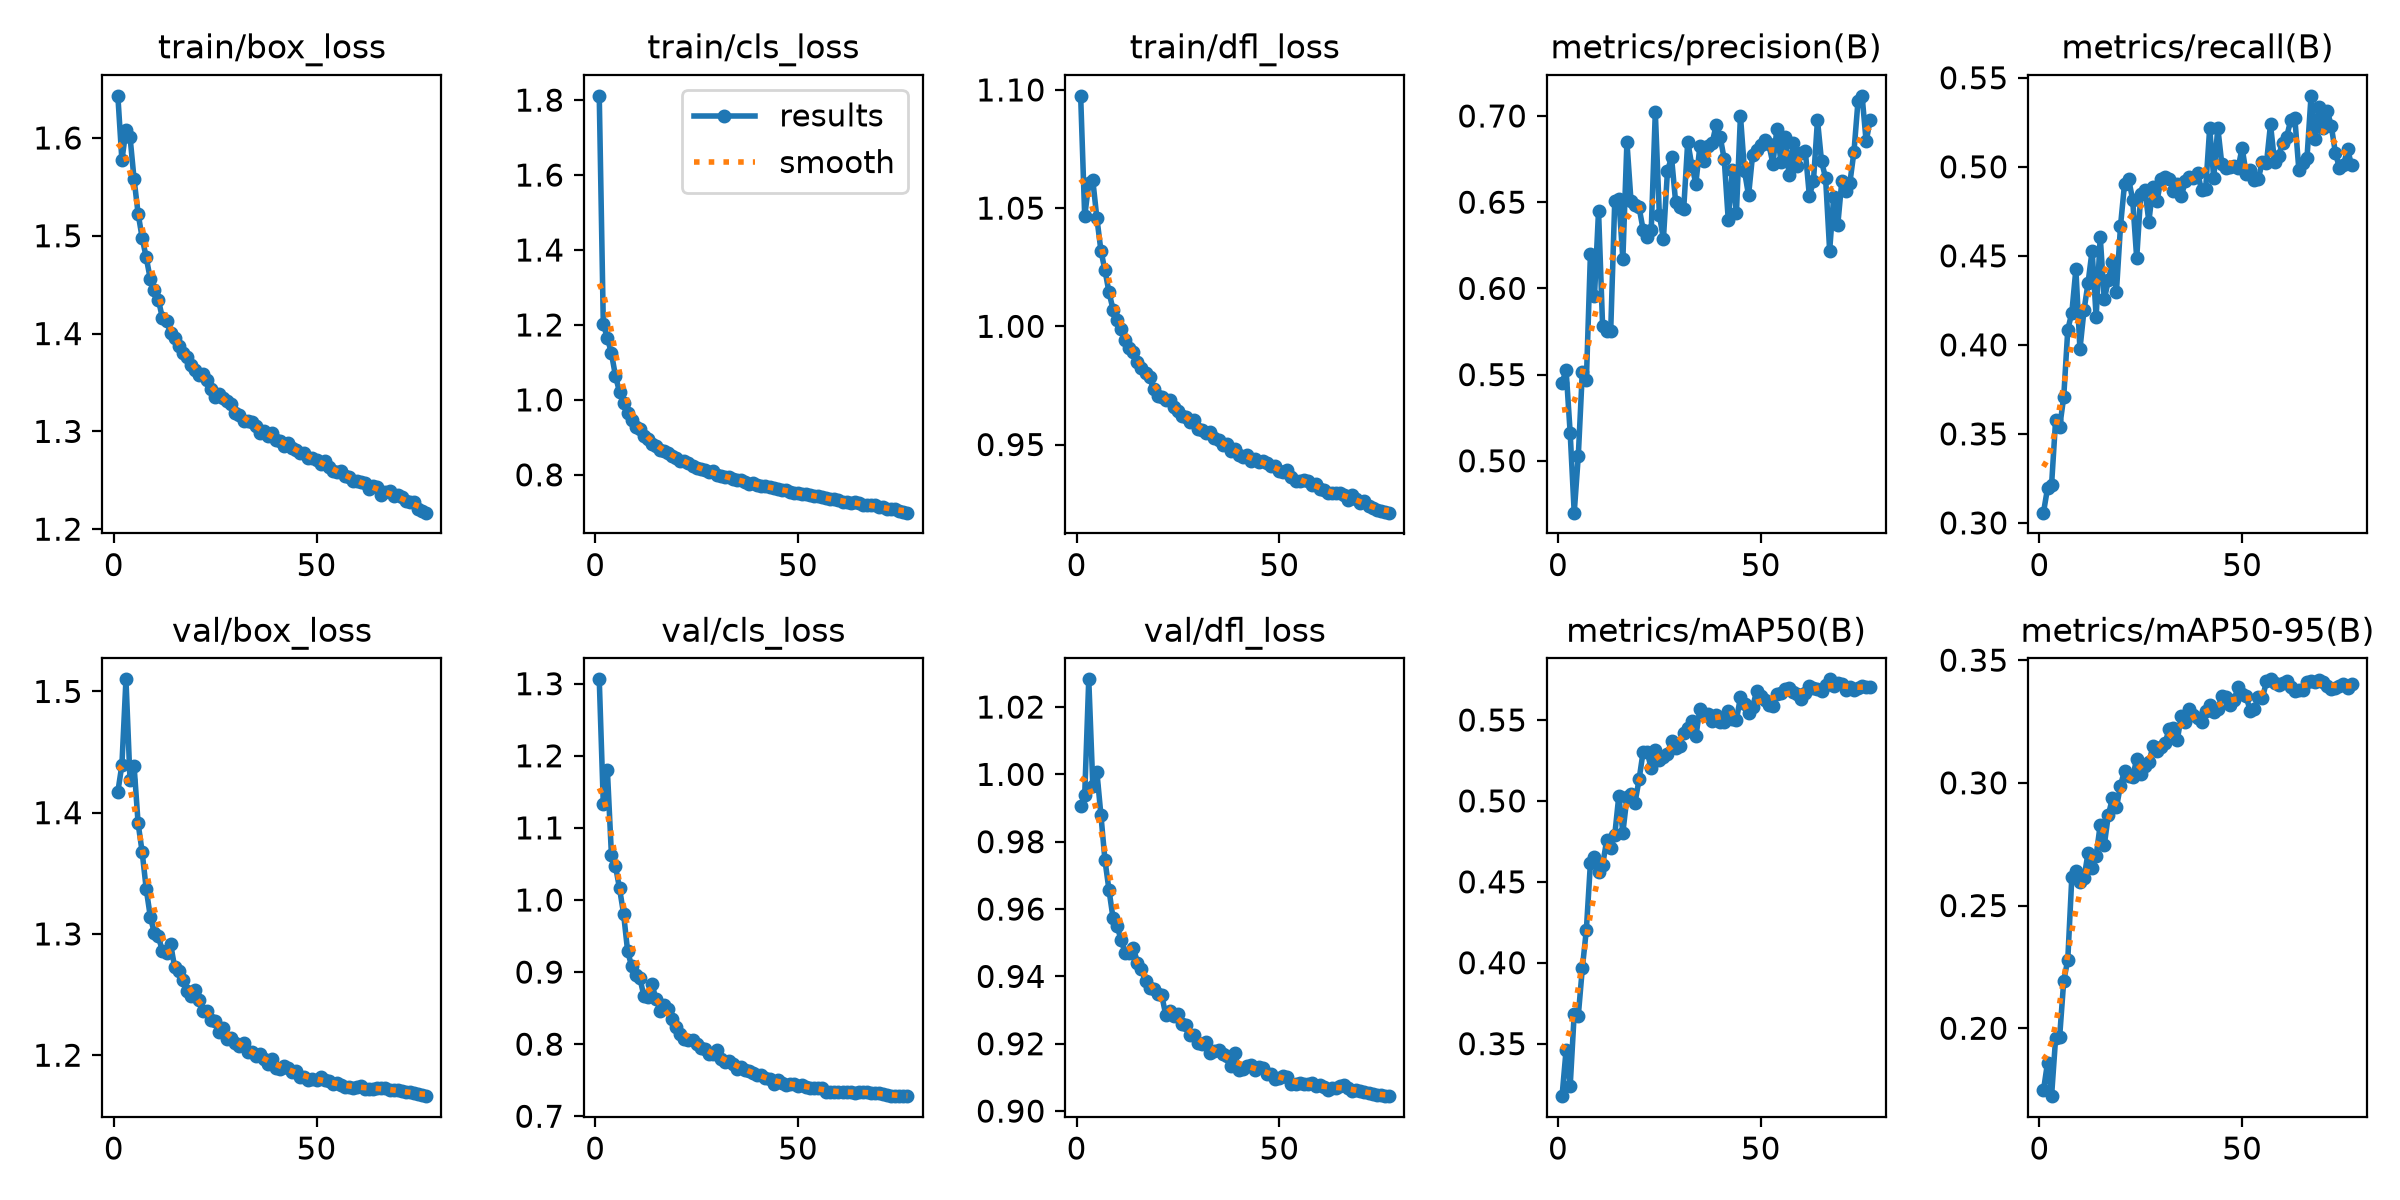

Data behind this chart, as committed beside it:
epoch, time, train/box_loss, train/cls_loss, train/dfl_loss, metrics/precision(B), metrics/recall(B), metrics/mAP50(B), metrics/mAP50-95(B), val/box_loss, val/cls_loss, val/dfl_loss, lr/pg0, lr/pg1, lr/pg2, lr/pg3, lr/pg4, lr/pg5, lr/pg6, lr/pg7
1, 95.26, 1.643, 1.811, 1.097, 0.5453, 0.3058, 0.3176, 0.1747, 1.417, 1.306, 0.9906, 0.009985, 0.003328, 0.009985, 0.003328, 0.009985, 0.003328, 0.009985, 0.003328
2, 179.2, 1.577, 1.202, 1.047, 0.5525, 0.3194, 0.3462, 0.1859, 1.439, 1.133, 0.9938, 0.01979, 0.006596, 0.01979, 0.006596, 0.01979, 0.006596, 0.01979, 0.006596
3, 273.4, 1.608, 1.166, 1.061, 0.5163, 0.3212, 0.3236, 0.1723, 1.51, 1.181, 1.028, 0.02939, 0.009797, 0.02939, 0.009797, 0.02939, 0.009797, 0.02939, 0.009797
4, 356.3, 1.601, 1.125, 1.062, 0.4699, 0.3579, 0.3686, 0.196, 1.427, 1.063, 0.9967, 0.02911, 0.009703, 0.02911, 0.009703, 0.02911, 0.009703, 0.02911, 0.009703
5, 438.3, 1.558, 1.064, 1.046, 0.5026, 0.3539, 0.3671, 0.1966, 1.439, 1.047, 1.001, 0.02881, 0.009604, 0.02881, 0.009604, 0.02881, 0.009604, 0.02881, 0.009604
6, 520, 1.523, 1.021, 1.032, 0.5515, 0.3707, 0.3966, 0.2193, 1.391, 1.016, 0.9879, 0.02851, 0.009505, 0.02851, 0.009505, 0.02851, 0.009505, 0.02851, 0.009505
7, 607.6, 1.498, 0.9911, 1.024, 0.5469, 0.4085, 0.4205, 0.2279, 1.367, 0.9809, 0.9745, 0.02822, 0.009406, 0.02822, 0.009406, 0.02822, 0.009406, 0.02822, 0.009406
8, 700.9, 1.478, 0.9637, 1.014, 0.6201, 0.4181, 0.4618, 0.2617, 1.337, 0.929, 0.9656, 0.02792, 0.009307, 0.02792, 0.009307, 0.02792, 0.009307, 0.02792, 0.009307
9, 790, 1.456, 0.9475, 1.007, 0.5956, 0.4425, 0.4655, 0.2642, 1.314, 0.9078, 0.9572, 0.02762, 0.009208, 0.02762, 0.009208, 0.02762, 0.009208, 0.02762, 0.009208
10, 889.8, 1.444, 0.9269, 1.003, 0.645, 0.3976, 0.4563, 0.2596, 1.301, 0.8965, 0.9549, 0.02733, 0.009109, 0.02733, 0.009109, 0.02733, 0.009109, 0.02733, 0.009109
11, 979, 1.435, 0.9213, 0.999, 0.5782, 0.4194, 0.4603, 0.2612, 1.298, 0.8919, 0.9508, 0.02703, 0.00901, 0.02703, 0.00901, 0.02703, 0.00901, 0.02703, 0.00901
12, 1062, 1.416, 0.9035, 0.9944, 0.5753, 0.4348, 0.4756, 0.2715, 1.286, 0.8674, 0.9469, 0.02673, 0.008911, 0.02673, 0.008911, 0.02673, 0.008911, 0.02673, 0.008911
13, 1144, 1.413, 0.8968, 0.9906, 0.5753, 0.453, 0.4708, 0.2653, 1.284, 0.8653, 0.947, 0.02644, 0.008812, 0.02644, 0.008812, 0.02644, 0.008812, 0.02644, 0.008812
14, 1228, 1.401, 0.8821, 0.9889, 0.6509, 0.4156, 0.479, 0.2703, 1.292, 0.8831, 0.9486, 0.02614, 0.008713, 0.02614, 0.008713, 0.02614, 0.008713, 0.02614, 0.008713
15, 1318, 1.395, 0.8777, 0.9851, 0.6517, 0.4608, 0.5031, 0.2829, 1.273, 0.8624, 0.9441, 0.02584, 0.008614, 0.02584, 0.008614, 0.02584, 0.008614, 0.02584, 0.008614
16, 1411, 1.387, 0.8668, 0.9824, 0.6171, 0.4255, 0.4804, 0.2746, 1.27, 0.8464, 0.9422, 0.02555, 0.008515, 0.02555, 0.008515, 0.02555, 0.008515, 0.02555, 0.008515
17, 1495, 1.38, 0.8641, 0.9801, 0.6849, 0.4362, 0.5022, 0.2868, 1.262, 0.8545, 0.9385, 0.02525, 0.008416, 0.02525, 0.008416, 0.02525, 0.008416, 0.02525, 0.008416
18, 1577, 1.376, 0.8588, 0.9784, 0.6508, 0.4467, 0.5041, 0.2936, 1.253, 0.8486, 0.9366, 0.02495, 0.008317, 0.02495, 0.008317, 0.02495, 0.008317, 0.02495, 0.008317
19, 1659, 1.367, 0.8505, 0.9733, 0.6483, 0.4299, 0.4989, 0.29, 1.249, 0.8344, 0.9362, 0.02465, 0.008218, 0.02465, 0.008218, 0.02465, 0.008218, 0.02465, 0.008218
20, 1743, 1.363, 0.844, 0.9707, 0.647, 0.4667, 0.5133, 0.2989, 1.254, 0.8242, 0.9348, 0.02436, 0.008119, 0.02436, 0.008119, 0.02436, 0.008119, 0.02436, 0.008119
21, 1832, 1.358, 0.8381, 0.97, 0.634, 0.4904, 0.5304, 0.305, 1.246, 0.8138, 0.9344, 0.02406, 0.00802, 0.02406, 0.00802, 0.02406, 0.00802, 0.02406, 0.00802
22, 1917, 1.358, 0.8369, 0.9688, 0.6296, 0.4932, 0.5302, 0.303, 1.236, 0.8078, 0.9285, 0.02376, 0.007921, 0.02376, 0.007921, 0.02376, 0.007921, 0.02376, 0.007921
23, 2002, 1.353, 0.8328, 0.9687, 0.6339, 0.4815, 0.5201, 0.3023, 1.237, 0.8053, 0.9296, 0.02347, 0.007822, 0.02347, 0.007822, 0.02347, 0.007822, 0.02347, 0.007822
24, 2087, 1.343, 0.8239, 0.9659, 0.7022, 0.4487, 0.5317, 0.3098, 1.229, 0.8053, 0.9283, 0.02317, 0.007723, 0.02317, 0.007723, 0.02317, 0.007723, 0.02317, 0.007723
25, 2197, 1.335, 0.8184, 0.964, 0.6427, 0.4846, 0.5253, 0.3035, 1.228, 0.7998, 0.9289, 0.02287, 0.007624, 0.02287, 0.007624, 0.02287, 0.007624, 0.02287, 0.007624
26, 2290, 1.338, 0.8164, 0.9619, 0.6287, 0.4872, 0.5269, 0.3067, 1.219, 0.7943, 0.9259, 0.02258, 0.007525, 0.02258, 0.007525, 0.02258, 0.007525, 0.02258, 0.007525
27, 2381, 1.334, 0.8122, 0.9617, 0.6681, 0.4693, 0.5287, 0.3084, 1.222, 0.794, 0.9255, 0.02228, 0.007426, 0.02228, 0.007426, 0.02228, 0.007426, 0.02228, 0.007426
28, 2472, 1.331, 0.8076, 0.9595, 0.6761, 0.4888, 0.5373, 0.3149, 1.214, 0.7862, 0.9226, 0.02198, 0.007327, 0.02198, 0.007327, 0.02198, 0.007327, 0.02198, 0.007327
29, 2572, 1.328, 0.8089, 0.9602, 0.6504, 0.4805, 0.5326, 0.3129, 1.214, 0.7862, 0.9227, 0.02168, 0.007228, 0.02168, 0.007228, 0.02168, 0.007228, 0.02168, 0.007228
30, 2672, 1.319, 0.7995, 0.9568, 0.6471, 0.4933, 0.534, 0.3145, 1.21, 0.792, 0.9202, 0.02139, 0.007129, 0.02139, 0.007129, 0.02139, 0.007129, 0.02139, 0.007129
31, 2772, 1.317, 0.7977, 0.9561, 0.646, 0.4945, 0.5422, 0.3163, 1.208, 0.7796, 0.9198, 0.02109, 0.00703, 0.02109, 0.00703, 0.02109, 0.00703, 0.02109, 0.00703
32, 2872, 1.311, 0.7945, 0.9548, 0.6852, 0.4933, 0.5451, 0.322, 1.21, 0.775, 0.9206, 0.02079, 0.006931, 0.02079, 0.006931, 0.02079, 0.006931, 0.02079, 0.006931
33, 2972, 1.311, 0.7936, 0.9552, 0.6713, 0.4865, 0.5494, 0.3222, 1.202, 0.777, 0.9171, 0.0205, 0.006832, 0.0205, 0.006832, 0.0205, 0.006832, 0.0205, 0.006832
34, 3073, 1.31, 0.789, 0.9527, 0.6608, 0.4903, 0.5398, 0.3174, 1.203, 0.7727, 0.9179, 0.0202, 0.006733, 0.0202, 0.006733, 0.0202, 0.006733, 0.0202, 0.006733
35, 3173, 1.306, 0.7863, 0.9518, 0.6826, 0.4837, 0.557, 0.3272, 1.199, 0.7652, 0.9181, 0.0199, 0.006634, 0.0199, 0.006634, 0.0199, 0.006634, 0.0199, 0.006634
36, 3273, 1.298, 0.7851, 0.9498, 0.6738, 0.4918, 0.5533, 0.3248, 1.201, 0.7687, 0.9169, 0.01961, 0.006535, 0.01961, 0.006535, 0.01961, 0.006535, 0.01961, 0.006535
37, 3374, 1.3, 0.7805, 0.9503, 0.6825, 0.4945, 0.5538, 0.3303, 1.197, 0.7644, 0.9163, 0.01931, 0.006436, 0.01931, 0.006436, 0.01931, 0.006436, 0.01931, 0.006436
38, 3475, 1.295, 0.7763, 0.9474, 0.6842, 0.4935, 0.5491, 0.3277, 1.193, 0.7628, 0.9135, 0.01901, 0.006337, 0.01901, 0.006337, 0.01901, 0.006337, 0.01901, 0.006337
39, 3575, 1.298, 0.7773, 0.9483, 0.6946, 0.4968, 0.5532, 0.3265, 1.197, 0.7595, 0.9172, 0.01871, 0.006238, 0.01871, 0.006238, 0.01871, 0.006238, 0.01871, 0.006238
40, 3676, 1.291, 0.7717, 0.9454, 0.6879, 0.4869, 0.5489, 0.3248, 1.19, 0.7576, 0.9122, 0.01842, 0.006139, 0.01842, 0.006139, 0.01842, 0.006139, 0.01842, 0.006139
41, 3776, 1.291, 0.77, 0.9449, 0.6749, 0.4874, 0.5489, 0.3293, 1.189, 0.757, 0.9124, 0.01812, 0.00604, 0.01812, 0.00604, 0.01812, 0.00604, 0.01812, 0.00604
42, 3877, 1.285, 0.769, 0.9456, 0.6394, 0.5218, 0.5555, 0.3318, 1.191, 0.7527, 0.9134, 0.01782, 0.005941, 0.01782, 0.005941, 0.01782, 0.005941, 0.01782, 0.005941
43, 3977, 1.288, 0.7663, 0.9431, 0.6684, 0.4936, 0.5508, 0.329, 1.19, 0.7511, 0.9136, 0.01753, 0.005842, 0.01753, 0.005842, 0.01753, 0.005842, 0.01753, 0.005842
44, 4077, 1.283, 0.7653, 0.9438, 0.6435, 0.522, 0.5499, 0.3302, 1.186, 0.7441, 0.9122, 0.01723, 0.005743, 0.01723, 0.005743, 0.01723, 0.005743, 0.01723, 0.005743
45, 4177, 1.281, 0.7622, 0.9426, 0.7002, 0.5014, 0.5641, 0.3352, 1.187, 0.7503, 0.913, 0.01693, 0.005644, 0.01693, 0.005644, 0.01693, 0.005644, 0.01693, 0.005644
46, 4278, 1.278, 0.7598, 0.9431, 0.668, 0.4994, 0.5602, 0.3349, 1.182, 0.7459, 0.9127, 0.01664, 0.005545, 0.01664, 0.005545, 0.01664, 0.005545, 0.01664, 0.005545
47, 4378, 1.277, 0.7597, 0.942, 0.6539, 0.4997, 0.5546, 0.3316, 1.182, 0.7438, 0.9111, 0.01634, 0.005446, 0.01634, 0.005446, 0.01634, 0.005446, 0.01634, 0.005446
48, 4478, 1.273, 0.755, 0.9408, 0.6776, 0.5002, 0.5578, 0.3337, 1.18, 0.7451, 0.9109, 0.01604, 0.005347, 0.01604, 0.005347, 0.01604, 0.005347, 0.01604, 0.005347
49, 4578, 1.273, 0.7521, 0.9409, 0.6804, 0.4992, 0.5681, 0.339, 1.18, 0.7449, 0.9096, 0.01574, 0.005248, 0.01574, 0.005248, 0.01574, 0.005248, 0.01574, 0.005248
50, 4679, 1.27, 0.7507, 0.9386, 0.6834, 0.5107, 0.5647, 0.3363, 1.179, 0.7426, 0.9098, 0.01545, 0.005149, 0.01545, 0.005149, 0.01545, 0.005149, 0.01545, 0.005149
51, 4779, 1.266, 0.7491, 0.9382, 0.686, 0.496, 0.5625, 0.3353, 1.182, 0.7439, 0.9103, 0.01515, 0.00505, 0.01515, 0.00505, 0.01515, 0.00505, 0.01515, 0.00505
52, 4881, 1.27, 0.7494, 0.9393, 0.6836, 0.4981, 0.5592, 0.3291, 1.179, 0.741, 0.9102, 0.01485, 0.004951, 0.01485, 0.004951, 0.01485, 0.004951, 0.01485, 0.004951
53, 4981, 1.263, 0.7454, 0.9364, 0.6724, 0.4927, 0.5588, 0.3299, 1.179, 0.7388, 0.9082, 0.01456, 0.004852, 0.01456, 0.004852, 0.01456, 0.004852, 0.01456, 0.004852
54, 5081, 1.26, 0.7427, 0.9344, 0.6925, 0.4933, 0.5658, 0.3351, 1.176, 0.7394, 0.9079, 0.01426, 0.004753, 0.01426, 0.004753, 0.01426, 0.004753, 0.01426, 0.004753
55, 5181, 1.258, 0.7424, 0.9347, 0.6731, 0.5029, 0.5665, 0.3344, 1.177, 0.7386, 0.9084, 0.01396, 0.004654, 0.01396, 0.004654, 0.01396, 0.004654, 0.01396, 0.004654
56, 5281, 1.26, 0.7395, 0.9351, 0.6876, 0.5019, 0.5691, 0.3413, 1.176, 0.7388, 0.908, 0.01367, 0.004555, 0.01367, 0.004555, 0.01367, 0.004555, 0.01367, 0.004555
57, 5383, 1.254, 0.7374, 0.9347, 0.6657, 0.5239, 0.5699, 0.3422, 1.174, 0.7343, 0.9079, 0.01337, 0.004456, 0.01337, 0.004456, 0.01337, 0.004456, 0.01337, 0.004456
58, 5483, 1.254, 0.7354, 0.9328, 0.6843, 0.5026, 0.5674, 0.3407, 1.174, 0.7333, 0.9083, 0.01307, 0.004357, 0.01307, 0.004357, 0.01307, 0.004357, 0.01307, 0.004357
59, 5583, 1.25, 0.7348, 0.9332, 0.6708, 0.5063, 0.5661, 0.3397, 1.173, 0.7333, 0.9073, 0.01277, 0.004258, 0.01277, 0.004258, 0.01277, 0.004258, 0.01277, 0.004258
60, 5683, 1.249, 0.7326, 0.9311, 0.6788, 0.5136, 0.5628, 0.3405, 1.174, 0.7342, 0.9079, 0.01248, 0.004159, 0.01248, 0.004159, 0.01248, 0.004159, 0.01248, 0.004159
... 17 more rows
